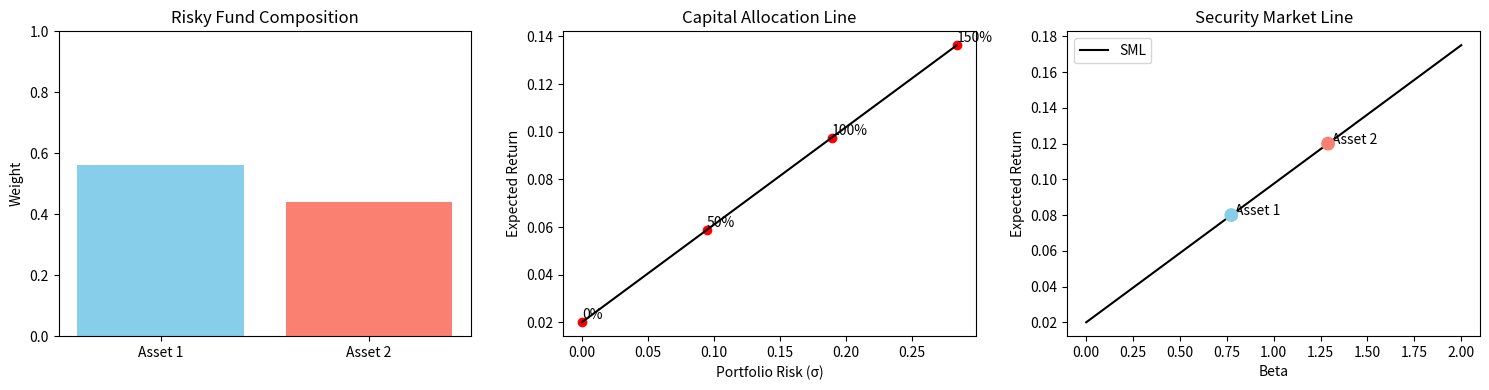

This chart was generated by the following Python code:
import numpy as np
import matplotlib.pyplot as plt

# -----------------------------
# Parameters
# -----------------------------
r = 0.02  # risk-free rate
alpha = np.array([0.08, 0.12])  # expected returns of risky assets
sigma = np.array([0.20, 0.30])  # volatilities
rho = 0.2  # correlation

# Covariance matrix
Sigma = np.array([
    [sigma[0]**2, rho*sigma[0]*sigma[1]],
    [rho*sigma[0]*sigma[1], sigma[1]**2]
])

# Excess returns
excess = alpha - r

# -----------------------------
# Risky fund weights
# -----------------------------
invSigma = np.linalg.inv(Sigma)
w_risky = invSigma @ excess
w_risky = w_risky / np.sum(w_risky)  # normalize to sum=1

# Expected return and variance of risky fund
alpha_M = np.dot(w_risky, alpha)
var_M = w_risky.T @ Sigma @ w_risky
sigma_M = np.sqrt(var_M)

# -----------------------------
# Plot 1: Risky fund composition
# -----------------------------
plt.figure(figsize=(15, 4))

plt.subplot(1, 3, 1)
plt.bar(["Asset 1", "Asset 2"], w_risky, color=["skyblue", "salmon"])
plt.title("Risky Fund Composition")
plt.ylabel("Weight")
plt.ylim(0, 1)

# -----------------------------
# Plot 2: Capital Allocation Line
# -----------------------------
lambdas = [0, 0.5, 1, 1.5]  # proportion in risky fund
returns = [r + l*(alpha_M - r) for l in lambdas]
risks = [l*sigma_M for l in lambdas]

plt.subplot(1, 3, 2)
plt.plot(risks, returns, label="CAL (Risky fund + Risk-free)", color="black")
plt.scatter(risks, returns, c="red")
for l, x, y in zip(lambdas, risks, returns):
    plt.text(x, y, f"{int(l*100)}%", ha="left", va="bottom")
plt.title("Capital Allocation Line")
plt.xlabel("Portfolio Risk (σ)")
plt.ylabel("Expected Return")

# -----------------------------
# Plot 3: Security Market Line
# -----------------------------
# Compute betas of assets
cov_with_M = Sigma @ w_risky
betas = cov_with_M / var_M

# SML line
beta_range = np.linspace(0, 2, 50)
sml = r + beta_range * (alpha_M - r)

plt.subplot(1, 3, 3)
plt.plot(beta_range, sml, label="SML", color="black")
plt.scatter(betas, alpha, color=["skyblue", "salmon"], s=80, zorder=5)
for i, txt in enumerate(["Asset 1", "Asset 2"]):
    plt.text(betas[i]+0.02, alpha[i], txt)
plt.title("Security Market Line")
plt.xlabel("Beta")
plt.ylabel("Expected Return")
plt.legend()

plt.tight_layout()
plt.show()
